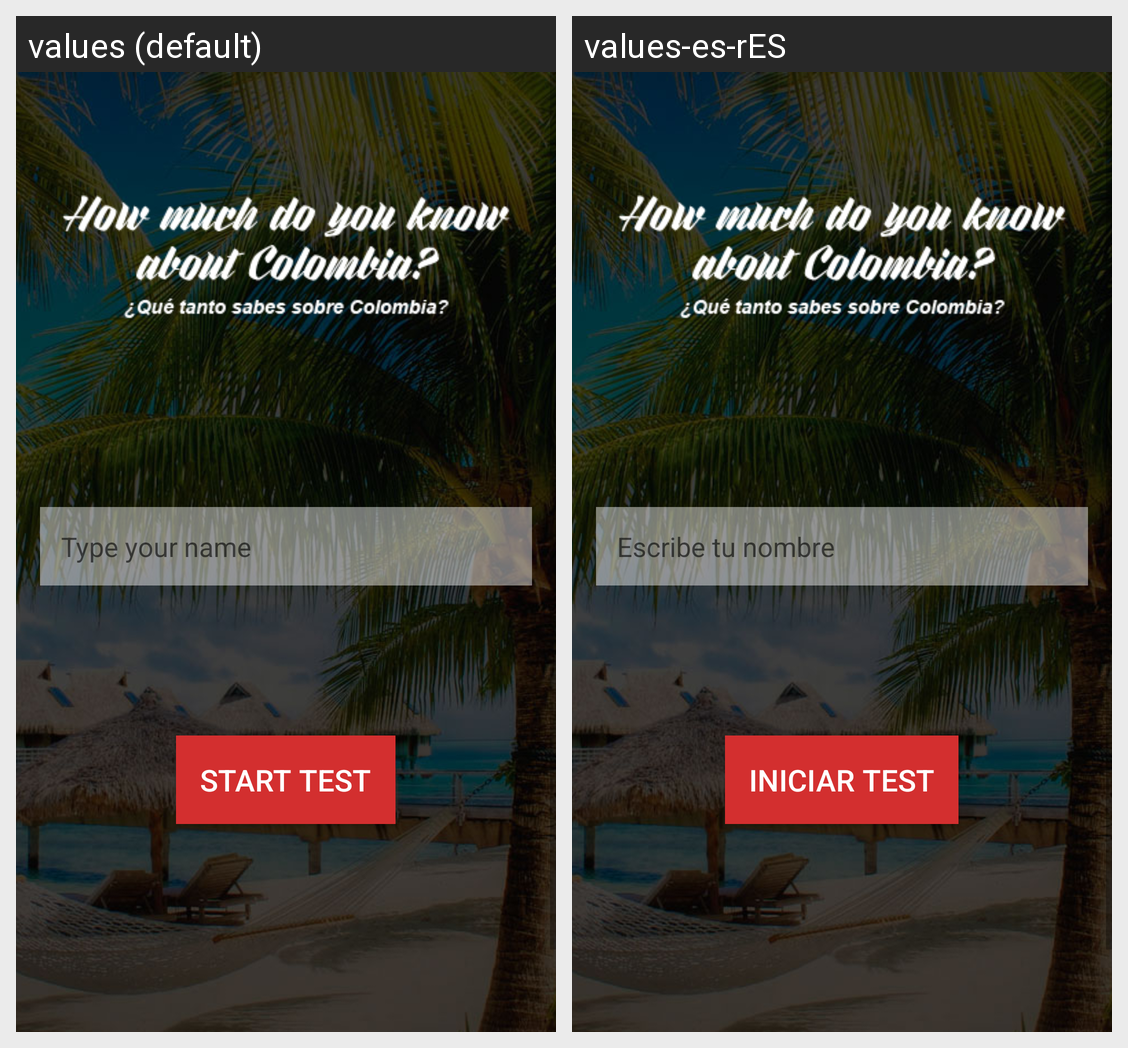

For this localized Android screen grid, give each drawn string resource with its value in every locale shown.
Android screen res/layout/activity_main.xml rendered under 2 locales, left to right: values (default), values-es-rES. Device: Nexus 5 (rendered at 1080×1920; each locale shown at half size, 540×960, under a caption strip naming it); theme AppTheme.
Strings drawn on this screen, with the default value and each locale's value (text and hints the layout hard-codes, and strings that could not be matched under every locale, appear in the picture but are not listed):

username
  values: Type your name
  values-es-rES: Escribe tu nombre

start_quiz
  values: Start Test
  values-es-rES: Iniciar Test
